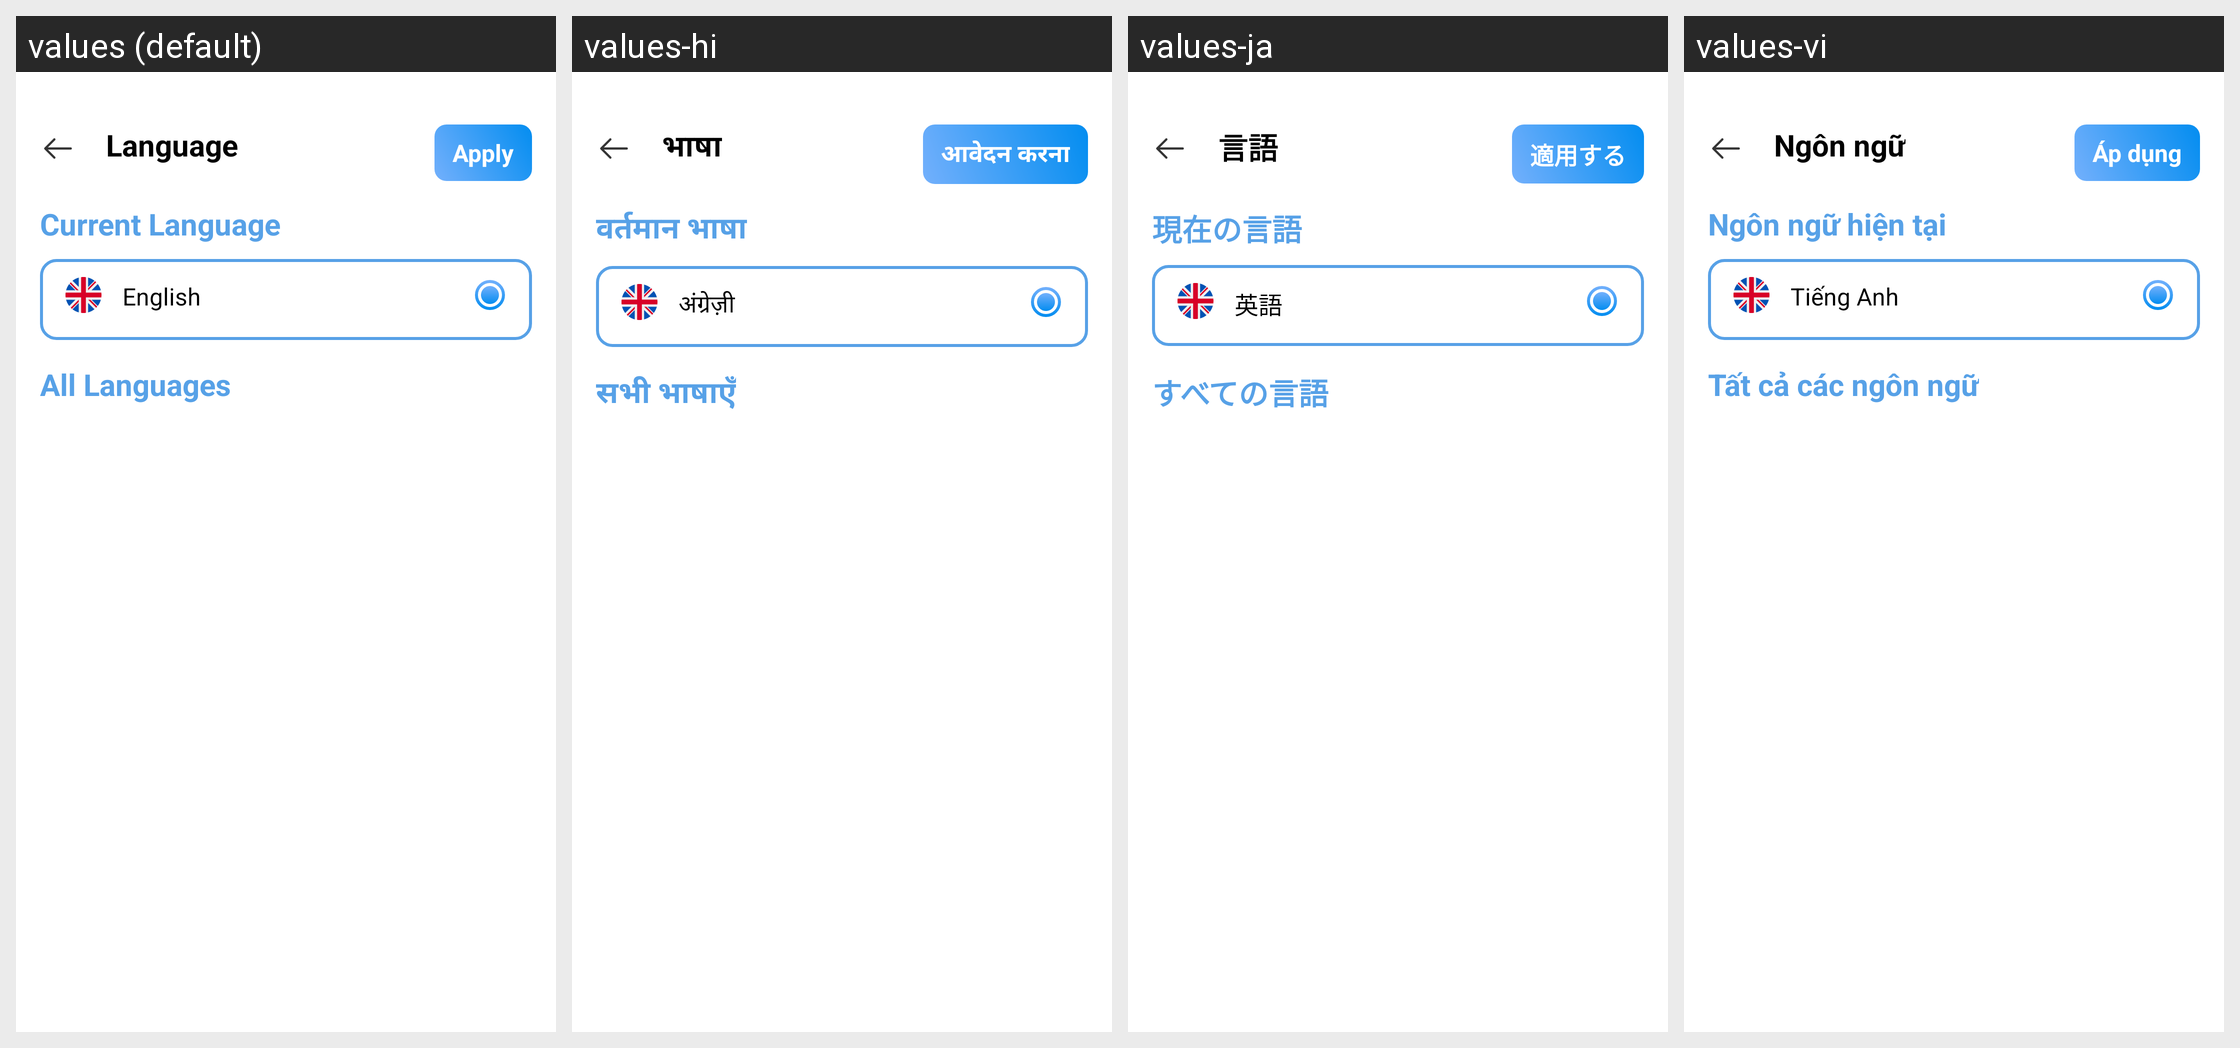

Strings drawn on this Android screen and how each of the app's shown locales translates them:
Android screen res/layout/activity_language.xml rendered under 4 locales, left to right: values (default), values-hi, values-ja, values-vi. Device: Nexus 5 (rendered at 1080×1920; each locale shown at half size, 540×960, under a caption strip naming it); theme Theme.ClapToFindPhone.
Other locales in the repository, not shown: values-en, values-fr, values-id, values-in, values-ko, values-pt, values-su, values-tr, values-tr-rTR.
Strings drawn on this screen, with the default value and each locale's value (text and hints the layout hard-codes, and strings that could not be matched under every locale, appear in the picture but are not listed):

language
  values: Language
  values-hi: भाषा
  values-ja: 言語
  values-vi: Ngôn ngữ

appliquer
  values: Apply
  values-hi: आवेदन करना
  values-ja: 適用する
  values-vi: Áp dụng

current_language
  values: Current Language
  values-hi: वर्तमान भाषा
  values-ja: 現在の言語
  values-vi: Ngôn ngữ hiện tại

english
  values: English
  values-hi: अंग्रेज़ी
  values-ja: 英語
  values-vi: Tiếng Anh

all_language
  values: All Languages
  values-hi: सभी भाषाएँ
  values-ja: すべての言語
  values-vi: Tất cả các ngôn ngữ
